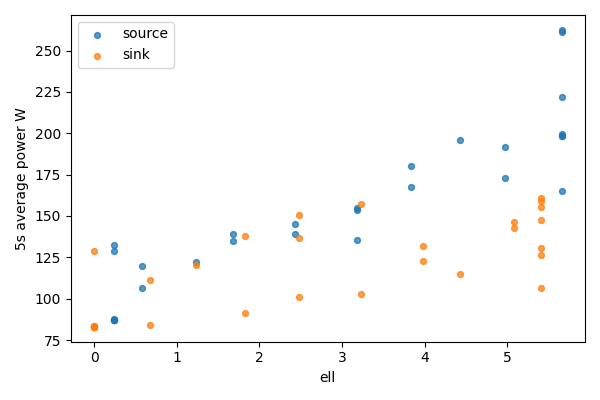

The data file committed next to this chart (first rows):
bucket, bucket_start_s, bucket_end_s, gpu, node, ell, power_mean_w, samples
0, 0.0, 5.0, 0, source, 5.656, 261, 20
0, 0.0, 5.0, 1, sink, 0, 82.98, 20
1, 5.0, 10.0, 0, source, 5.656, 262.5, 20
1, 5.0, 10.0, 1, sink, 0, 83.07, 20
2, 10.0, 15.0, 0, source, 5.656, 199.5, 20
2, 10.0, 15.0, 1, sink, 0, 83.14, 20
3, 15.0, 20.0, 0, source, 5.656, 221.8, 20
3, 15.0, 20.0, 1, sink, 0, 83.25, 20
4, 20.0, 25.0, 0, source, 5.656, 198.5, 20
4, 20.0, 25.0, 1, sink, 0, 83.19, 20
5, 25.0, 30.0, 0, source, 5.656, 198.2, 20
5, 25.0, 30.0, 1, sink, 0, 83.21, 20
6, 30.0, 35.0, 0, source, 5.656, 165.3, 20
6, 30.0, 35.0, 1, sink, 0, 129.1, 20
7, 35.0, 40.0, 0, source, 4.976, 191.7, 20
7, 35.0, 40.0, 1, sink, 0.6804, 84.15, 20
8, 40.0, 45.0, 0, source, 4.976, 172.8, 20
8, 40.0, 45.0, 1, sink, 0.6804, 111.5, 20
9, 45.0, 50.0, 0, source, 4.427, 195.7, 20
9, 45.0, 50.0, 1, sink, 1.229, 120.2, 20
10, 50.0, 55.0, 0, source, 3.833, 167.5, 20
10, 50.0, 55.0, 1, sink, 1.823, 91.46, 20
11, 55.0, 60.0, 0, source, 3.833, 180, 20
11, 55.0, 60.0, 1, sink, 1.823, 138.1, 20
12, 60.0, 65.0, 0, source, 3.182, 154.9, 20
12, 60.0, 65.0, 1, sink, 2.474, 136.8, 20
13, 65.0, 70.0, 0, source, 3.182, 153.3, 20
13, 65.0, 70.0, 1, sink, 2.474, 101.3, 20
14, 70.0, 75.0, 0, source, 3.182, 135.6, 20
14, 70.0, 75.0, 1, sink, 2.474, 150.4, 20
15, 75.0, 80.0, 0, source, 2.432, 139.2, 20
15, 75.0, 80.0, 1, sink, 3.224, 157.2, 20
16, 80.0, 85.0, 0, source, 2.432, 145.1, 20
16, 80.0, 85.0, 1, sink, 3.224, 102.8, 20
17, 85.0, 90.0, 0, source, 1.682, 135.1, 20
17, 85.0, 90.0, 1, sink, 3.974, 122.6, 20
18, 90.0, 95.0, 0, source, 1.682, 139, 20
18, 90.0, 95.0, 1, sink, 3.974, 131.9, 20
19, 95.0, 100.0, 0, source, 1.233, 122.4, 20
19, 95.0, 100.0, 1, sink, 4.423, 114.6, 20
20, 100.0, 105.0, 0, source, 0.5763, 106.5, 20
20, 100.0, 105.0, 1, sink, 5.08, 146.6, 20
21, 105.0, 110.0, 0, source, 0.5763, 119.7, 20
21, 105.0, 110.0, 1, sink, 5.08, 142.5, 20
22, 110.0, 115.0, 0, source, 0.2448, 88, 20
22, 110.0, 115.0, 1, sink, 5.411, 106.5, 20
23, 115.0, 120.0, 0, source, 0.2448, 87.3, 20
23, 115.0, 120.0, 1, sink, 5.411, 147.8, 20
24, 120.0, 125.0, 0, source, 0.2448, 87.06, 19
24, 120.0, 125.0, 1, sink, 5.411, 155.3, 19
25, 125.0, 130.0, 0, source, 0.2448, 86.93, 20
25, 125.0, 130.0, 1, sink, 5.411, 160.6, 20
26, 130.0, 135.0, 0, source, 0.2448, 86.85, 20
26, 130.0, 135.0, 1, sink, 5.411, 126.1, 20
27, 135.0, 140.0, 0, source, 0.2448, 132.7, 20
27, 135.0, 140.0, 1, sink, 5.411, 159.3, 20
28, 140.0, 141, 0, source, 0.2448, 128.8, 4
28, 140.0, 141, 1, sink, 5.411, 130.8, 4
